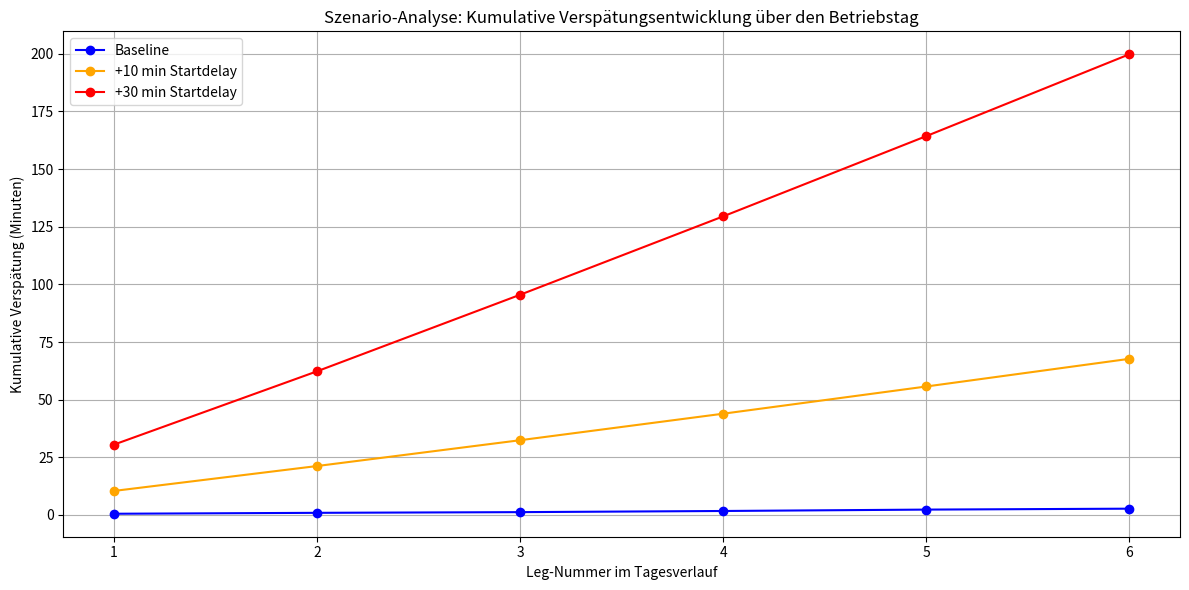

Write Python code to recreate this figure.
import matplotlib.pyplot as plt
import numpy as np

# Beispielhafte Legs (1..n)
legs = np.arange(1, 7)

# Median-Verspätungen aus der Szenario-Analyse
baseline_median = [0.5, 0.4, 0.3, 0.5, 0.6, 0.4]
plus10_median   = [10.4, 10.8, 11.2, 11.5, 11.8, 12.0]
plus30_median   = [30.5, 31.8, 33.2, 34.0, 34.8, 35.5]

# Kumulative Summe der Verspätungen
baseline_cum = np.cumsum(baseline_median)
plus10_cum   = np.cumsum(plus10_median)
plus30_cum   = np.cumsum(plus30_median)

# Plot erstellen
plt.figure(figsize=(12,6))

plt.plot(legs, baseline_cum, marker='o', label='Baseline', color='blue')
plt.plot(legs, plus10_cum, marker='o', label='+10 min Startdelay', color='orange')
plt.plot(legs, plus30_cum, marker='o', label='+30 min Startdelay', color='red')

plt.title("Szenario-Analyse: Kumulative Verspätungsentwicklung über den Betriebstag")
plt.xlabel("Leg-Nummer im Tagesverlauf")
plt.ylabel("Kumulative Verspätung (Minuten)")
plt.grid(True)
plt.legend()
plt.tight_layout()
plt.show()
